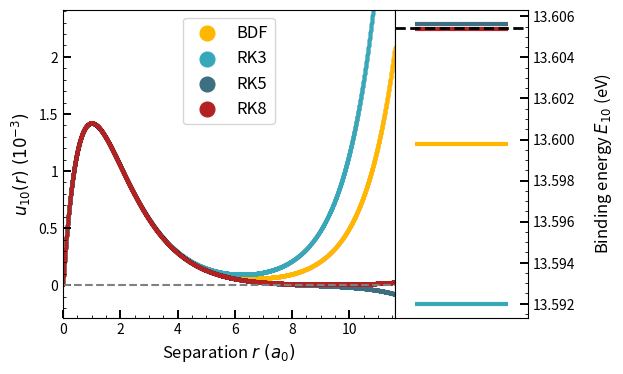

This chart was generated by the following Python code: (Note: this script raises an exception after producing the figure.)
#%%


import scipy as sp
import numpy as np
import matplotlib.pyplot as plt


#important to note: using h_bar = c = 1


#unit converters:
def kg_to_GeVc2(m):                 #input mass in kg
    return m * 5.610 * 10 **26
print(kg_to_GeVc2(9.10938 * 10 ** (-31)))

def m_to_GeV(r):                    #input length in m
    return r * 5.0677 * 10 ** 15



def hydrogen_energies(n):   
                #for convenience: exact energy calculator for Hydrogen given n
    mu = 0.000511 #electron mass in GeV/c^-2
    mu = (1/0.00051099895 + 1/0.93827208816)**(-1)
    alpha = 1/137 
    E_n = - mu * alpha**2/(2*n**2) #E_n in GeV
    print('this is the exact E_n',E_n)
    return E_n
#print('this is hydrogen energies ', hydrogen_energies(1), hydrogen_energies(2), hydrogen_energies(3), hydrogen_energies(4))



def system(r, Y, l, mu, E_nl, alpha, beta): #defining my system of differential equations: taking all parameters as input
    u, v = Y                                #unpacking y since two equations (one second order split into two first order)
    du_dr = v                               
    dv_dr = (l*(l+1))/(r**2) * u - (2 * mu * (E_nl - ((-alpha)/(r) + beta*r))) * u  #hmm what is beta and how do I find it + removed 4/3 for Hydrogen testing
    return [du_dr, dv_dr] 

def zero_crossing(r, Y, l, mu, E, alpha, beta):
    u, v = Y
    return u     #trigger function to find when u == 0, called by solve_ivp

def sch_solver(l,m_1,m_2, E_nl, alpha, beta,n,rmax): #passing all system parameters as arguments to make adaptable code for different particles
    #E_nl = -1.3605434566508328e-08 
    mu = (1/m_1 + 1/m_2) ** (-1)
    initial_conditions = [0,1]    #because we want u(0) = 0, du(0)/dr = v(0) = 1

    a0 = 1/(mu*alpha)  # Bohr radius in GeV^-1
    #print('this is a0', a0)
    r0 = 1e-6 * a0     # small start

    r_eval = np.linspace(r0,rmax,20100)  #points to evaluate u(r) at, called by solve_ivp

    #scipy function to solve differential equations system. Unpack solutions both for u and v, and corresponding distances evaluated at
    sol_2 = sp.integrate.solve_ivp(system, [r0,rmax], initial_conditions, t_eval = r_eval, args = (l, mu, E_nl, alpha, beta), events = zero_crossing, method = 'RK23') 
    sol_3 = sp.integrate.solve_ivp(system, [r0,rmax], initial_conditions, t_eval = r_eval, args = (l, mu, E_nl, alpha, beta), events = zero_crossing, method = 'RK45') 
    sol_4 = sp.integrate.solve_ivp(system, [r0,rmax], initial_conditions, t_eval = r_eval, args = (l, mu, E_nl, alpha, beta), events = zero_crossing, method = 'DOP853') 
    sol_1 = sp.integrate.solve_ivp(system, [r0,rmax], initial_conditions, t_eval = r_eval, args = (l, mu, E_nl, alpha, beta), events = zero_crossing, method = 'BDF') 

    u_1, v = sol_1.y[0], sol_1.y[1] 
    r_1 = sol_1.t

    u_2, v = sol_2.y[0], sol_2.y[1] 
    r_2 = sol_2.t

    u_3, v = sol_3.y[0], sol_3.y[1] 
    r_3 = sol_3.t

    u_4, v = sol_4.y[0], sol_4.y[1] 
    r_4 = sol_4.t




    #plt.scatter(r,u, marker = '.')             #remove plotting for now since otherwise plots it every iteration
    #plt.show()

    total_u = [u_1, u_2, u_3, u_4]
    total_r = [r_1, r_2, r_3, r_4]
    return total_u, total_r

#finding the value at the origin to compare with analytic for the report: using the outputs from our optimal result.
def origin_finder():
    m_1 = 0.00051099895
    m_2 = 0.93827208816
    alpha = 1/137
    mu = (1/m_1 + 1/m_2) ** (-1)
    a0 = 1/(mu*alpha)

    #num
    _,_,u,v,r,final_node = sch_solver(0,0.00051099895,0.93827208816,-1.3605434566508328e-08 , 1/137, 0, 1, 2497579.15422085)
    2497579.15422085
    integral = sp.integrate.simpson(u**2,r)                           
    print('this is integral result', integral)
    normalised_u = u/(np.sqrt(integral))
    normalised_check = sp.integrate.simpson(normalised_u**2, r)
    print('this is the normalisation check, hopefully 1', normalised_check)
    normalised_v = v/(np.sqrt(integral))
    y_00 = 1/np.sqrt(4*np.pi)

    #analytic: for n = 1, l = 0 with exp = 0 since r = 0
    Psi = 1/(np.sqrt(np.pi)*a0**(3/2))

    print('this is normalised v at the origin', normalised_v[0])
    print('this is the num wavefunction at the origin', normalised_v[0]*y_00)
    print('this is the analytic wavefunction at the origin', Psi)
#sensitivity-wise: we have an initial difference of 0.01 eV in our energy range list, we want the absolute difference to be less thatn 0.0001 and we add 0.01 if they are not 
#in the correct range, 0.0001 if they are
#origin_finder()




def models():
    fig, axs = plt.subplots(nrows = 1, ncols =2, width_ratios=[5,2], figsize = (6,4))
    plt.subplots_adjust(wspace=0)

    u_tot, r_tot = sch_solver(0,0.00051099895,0.93827208816,-1.3605434566508328e-08 , 1/137, 0, 1, 3107579.15422085)
    normalised_u_tot = []

    integral = sp.integrate.simpson(u_tot[2]**2,r_tot[2]) #normalised according to our best result just to have meaning u on the y axis 

    for u, r in zip(u_tot, r_tot):                          
        normalised_u = u/(np.sqrt(integral))
        normalised_u_tot.append(normalised_u)
    u_tot = normalised_u_tot
    colours = ["#56A195", "#4E9BB7", "#D35328", '#2A69A4']
    colours = ["#FFB700", "#876EBD",  "#3788C9", "#FF4000"]
    colours = ["#FFB700","#36A8BA" , "#3D6E81", 'firebrick']

    models = ['BDF', 'RK3', 'RK5', 'RK8']
    energies_models = [-1.3599793090820318e-08, -1.3592001342773446e-08, -1.3605652465820318e-08, -1.360536437988282e-08]
    analytic = -1.3605434566508328e-08



    
    axs[1].set_xticks([])
    axs[1].yaxis.tick_right()
    axs[1].yaxis.set_label_position("right")
    axs[1].set_xlim(0, 1)

    for u, r, colour, model, E in zip(u_tot,  r_tot, colours, models, energies_models):
        axs[0].scatter(r/268082.760427755, u, marker = '.', color = colour, s = 7, label = model)
        axs[1].hlines(y=-E*10**9, xmin=0.15, xmax=0.85, linewidth = 3, color = colour)

    axs[0].set_xlim(xmin = 0, xmax = max(r_tot[0])/268082.760427755)
    axs[0].set_ylim(ymin = -0.2*max(u), ymax = max(u)+0.7*max(u))
    axs[0].hlines(y=0,xmin = 0, xmax = max(r)/268082.760427755,linewidth = 1.5, color='grey', linestyle = '--')

    axs[1].hlines(y=-analytic*10**9, xmin=0, xmax=1, linewidth = 2, color = 'black', linestyle = '--')
    #ax.set_xlim([0, 15])
    axs[0].set_xlabel(r'Separation $r \ (a_0)$ ', size = 12)
    axs[0].set_ylabel(r'$u_{10}(r) \ (10^{-3})$', size = 12)

    axs[1].set_ylabel('Binding energy $E_{10}$ (eV)', size = 12, labelpad = 12)

    axs[0].tick_params( direction = 'in', width = 1.4, length = 6)
    axs[1].tick_params( direction = 'in', width = 1.4, length = 6)
    axs[0].minorticks_on()
    axs[1].minorticks_on()
    axs[0].tick_params( which =  'minor', direction = 'in') 
    axs[1].tick_params( which =  'minor', direction = 'in') 
    axs[0].tick_params(which = 'major', bottom = True, left = True,  direction = 'in') 
    axs[1].tick_params(which = 'major', bottom = True, left = False,  direction = 'in') 

    axs[0].legend(markerscale=8, fontsize=12)
    from matplotlib.ticker import FuncFormatter
    axs[0].yaxis.set_major_formatter(FuncFormatter(lambda y, pos: f'{y*1000:g}'))

    #plt.savefig("summative/model_plots.svg", bbox_inches = 'tight')
    plt.savefig("summative/model_plots.png", bbox_inches = 'tight', dpi = 150)

    plt.show()

models()
